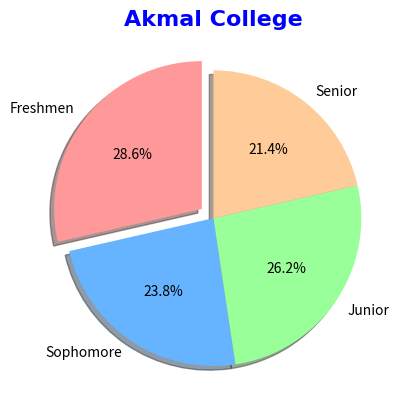

Generate this figure with matplotlib:
import matplotlib.pyplot as plt
import numpy as np

categories = ['Freshmen','Sophomore','Junior','Senior']
values = np.array([300,250,275,225])
colors = ['#ff9999','#66b3ff','#99ff99','#ffcc99']

plt.pie(values,labels = categories,
        autopct = '%1.1f%%',
        colors=colors,
        explode = [0.1,0,0,0],
        shadow = True,
        startangle = 90)

plt.title('Akmal College', fontsize=16,family='Arial', fontweight='bold', color='blue')

plt.show()
